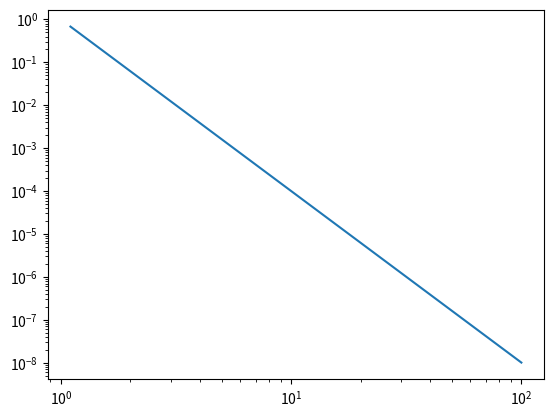
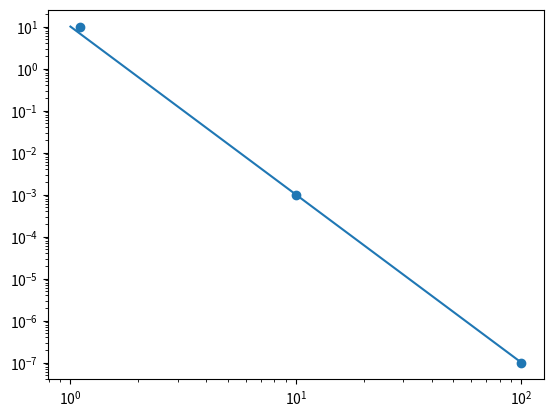

Write Python code to recreate these figures, in order.
'''
Created on Oct 16, 2018

[redacted]
'''
import math
import numpy as np
import matplotlib.pyplot as plt


class UniformAerosol(object):
    '''
    classdocs
    '''

    def __init__(self, name, particle_size_um, particles_per_cubic_m):
        '''
        Constructor
        '''
        self.name = name
        self.particle_size_um = particle_size_um
        self.particles_per_cubic_m = particles_per_cubic_m
        self.particle_radius_um = particle_size_um / 2

        self.particle_circumference_um = 2 * math.pi * self.particle_radius_um
        self.particle_area = math.pi * self.particle_radius_um * self.particle_radius_um

        self.base_rayleigh_wavelength_over_circ = 100
        self.base_sigma_over_area = 10**-7

        self.tf_cache = dict()

    def calculate_effective_cross_section_sq_um(self, wavelength_um):
        #         wavelength_m = wavelength_um / 1e6
        # https://en.wikipedia.org/wiki/Rayleigh_scattering

        # ONLY VALID IN RAYLEIGH REGION #TODO: more general equation?
        new_wavelength_over_circ = wavelength_um / self.particle_circumference_um
        print(f"wavelength is: {wavelength_um} um, radius is:{self.particle_radius_um}, circumference(2*pi*r): {self.particle_circumference_um} um")
        print(f"wavelength over circumference is {new_wavelength_over_circ} ")

        if new_wavelength_over_circ < 0.1:
            print("We're in the optical region.")
            sigma_over_area = 1.0

        elif new_wavelength_over_circ < 1.0:
            print ("... and we're in the Mie region. The ratio of wavelength to circumference is less than one")
            raise NotImplementedException("Not Implemented Yet")

        else:
            print("that puts us in the Rayleigh region")
            # trying to encode the graph as a function.
            old_wavelength_over_circ = self.base_rayleigh_wavelength_over_circ
            old_sigma_over_area = self.base_sigma_over_area
            old_lamda_over_new_lambda = old_wavelength_over_circ / new_wavelength_over_circ

            new_sigma_over_old_sigma = (old_lamda_over_new_lambda)**4
            sigma_over_area = old_sigma_over_area * new_sigma_over_old_sigma

        print(f"sigma over area is: {sigma_over_area}")
        print(f"particle area is: {self.particle_area} um^2")
        sigma_sq_um = sigma_over_area * self.particle_area

        return sigma_sq_um

    def calculate_transmission_factor(self, wavelength_um, path_length_m):
        """
        Just straight up Beer
        """
        args_tuple = (wavelength_um, path_length_m)
        if args_tuple in self.tf_cache:
            return self.tf_cache[args_tuple]
        else:
            particle_density_per_cubic_m = self.particles_per_cubic_m

            print(f"particle_density_per_cubic_m: {particle_density_per_cubic_m} ")
            print(f"path_length_m: {path_length_m} ")

            effective_cross_section_sq_um = self.calculate_effective_cross_section_sq_um(wavelength_um)
            effective_cross_section_sq_m = effective_cross_section_sq_um / 1e12
            print(f"effective_cross_section_sq_m: {effective_cross_section_sq_m} m")

            exponent_term = -particle_density_per_cubic_m * effective_cross_section_sq_m * path_length_m
            print(f"exponent_term {exponent_term}")
            transmission_factor = math.e**exponent_term
            self.tf_cache[args_tuple] = transmission_factor
            return transmission_factor


def main():
    diameter_um = 0.0796 * 2
    example_wavelength_um = 5.00

    example_aerosol = UniformAerosol("aerosol_from_slides", particle_size_um=diameter_um, particles_per_cubic_m=1000)
    ecs = example_aerosol.calculate_effective_cross_section_sq_um(example_wavelength_um)
    print(f"ECS is {ecs}")
#     return

    y_values = []
    sigma = 1.0

    wavelengths_um = np.arange(1, 100, 0.1)
    old_wavelength_um = None
    for wavelength_um in wavelengths_um:
        if old_wavelength_um:

            old_lamda_over_new_lambda = old_wavelength_um / wavelength_um

            new_sigma_over_old_sigma = (old_lamda_over_new_lambda)**4
            sigma = sigma * new_sigma_over_old_sigma
            old_wavelength_um = wavelength_um
            y_values.append(sigma)

        else:
            old_wavelength_um = wavelength_um

    plt.figure()
    plt.loglog()
    plt.plot(wavelengths_um[1:], y_values)

    y_values = []
    rayleigh_wavelengths_um = np.arange(1, 100, 0.001)
    old_wavelength_um = None

    old_wavelength_um = 100
    old_sigma_over_area = 10**-7
    for wavelength_um in rayleigh_wavelengths_um:

        old_lamda_over_new_lambda = old_wavelength_um / wavelength_um

        new_sigma_over_old_sigma = (old_lamda_over_new_lambda)**4
        sigma_over_area = old_sigma_over_area * new_sigma_over_old_sigma

        y_values.append(sigma_over_area)

    plt.figure()
    plt.loglog()

    plt.plot(rayleigh_wavelengths_um, y_values)

    x_vals = [1.1, 10, 100]
    y_vals = [10, 10**-3, 10**-7]
    plt.scatter(x_vals, y_vals)
#     plt.gca().set_aspect('equal', adjustable='box')

    plt.show()


#     thing = UniformAerosol("example", diameter_um, 10**11)
#     ecs = thing.calculate_effective_cross_section_sq_m(example_wavelength_um)
#     print(ecs)

#     visible_wavelengths = np.arange(0.4, 0.7, 0.1)
#     ecs_list = []
#     for wavelength_um in visible_wavelengths:
#         ecs = thing.calculate_effective_cross_section_sq_m(wavelength_um)
#         ecs_list.append(ecs_list)
#
#
#     plt.figure(ecs_list)
#     for

if __name__ == "__main__":
    main()
